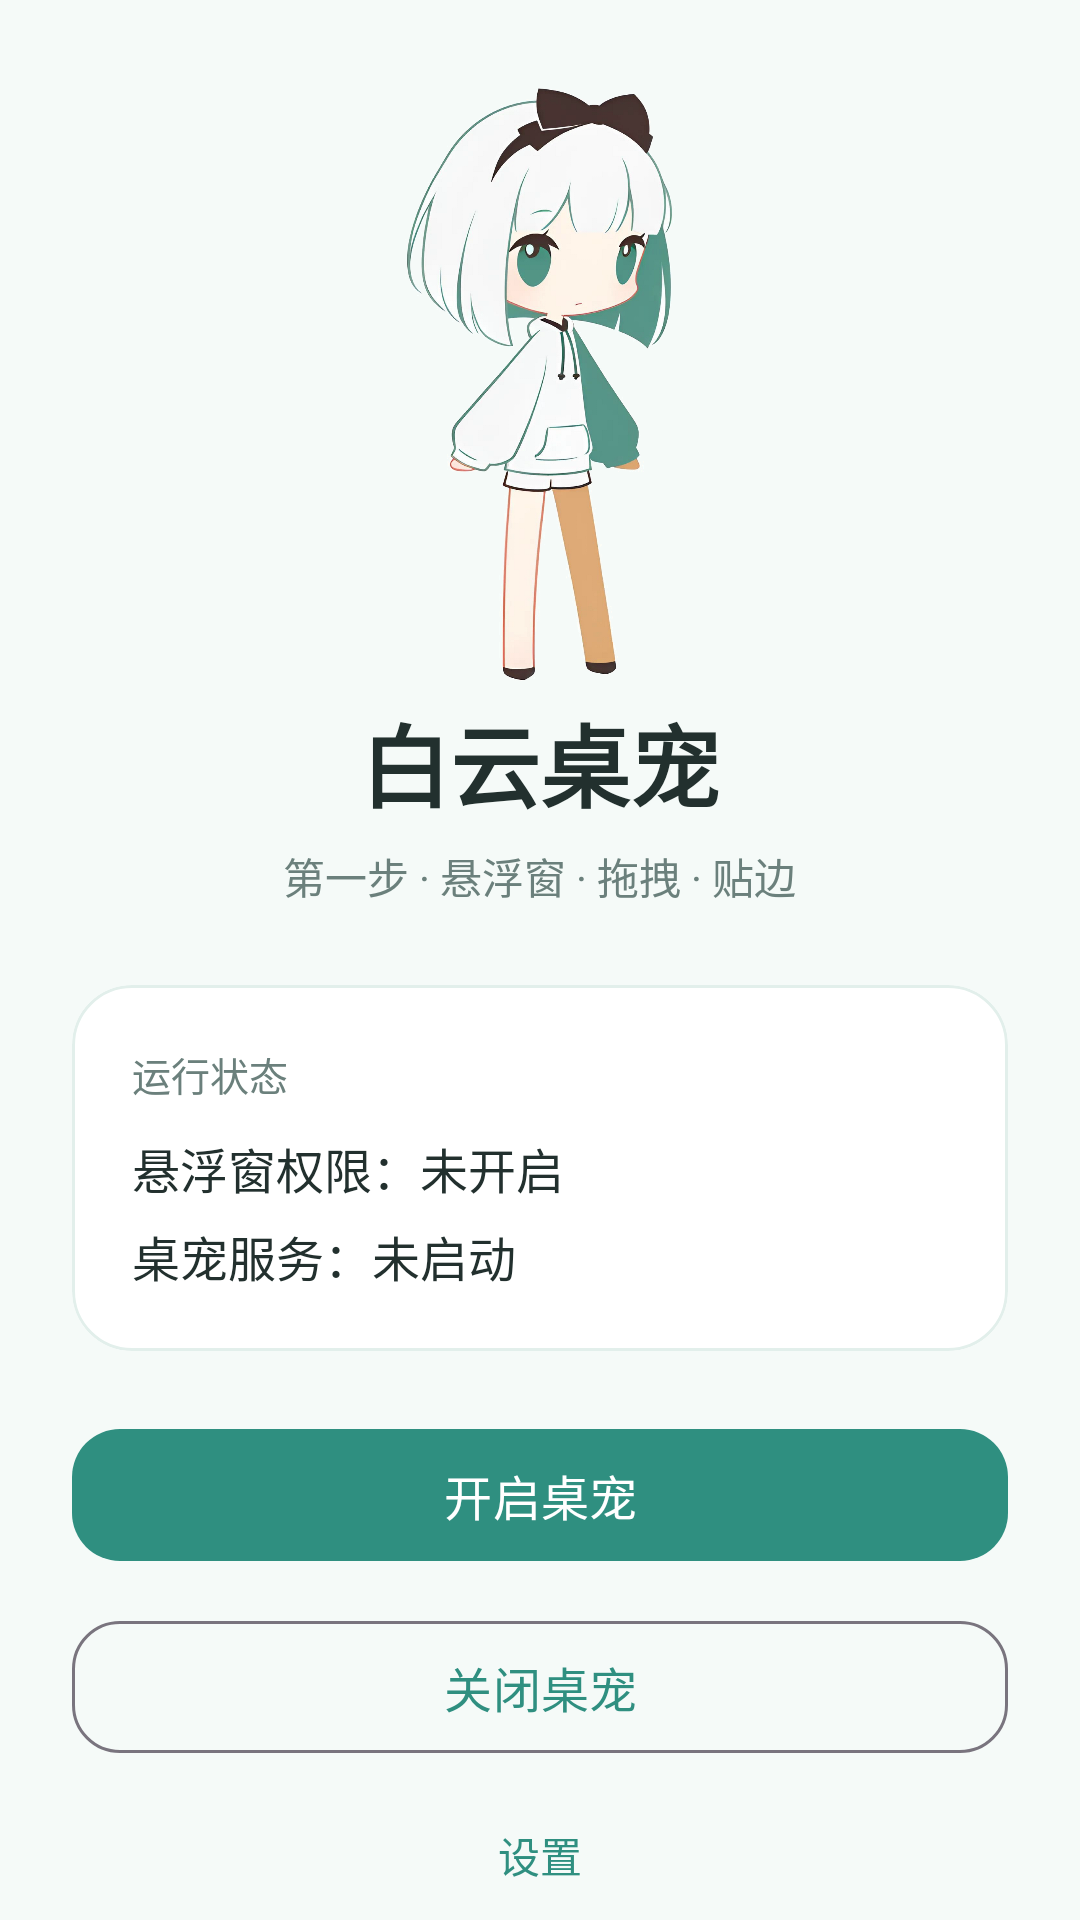

Write the Android layout XML for this screen, with the resource values it uses.
<!-- AndroidManifest.xml: application theme Theme.BaiYunPet -->
<!-- res/layout/activity_main.xml -->
<?xml version="1.0" encoding="utf-8"?>
<ScrollView xmlns:android="http://schemas.android.com/apk/res/android"
    xmlns:app="http://schemas.android.com/apk/res-auto"
    android:layout_width="match_parent"
    android:layout_height="match_parent"
    android:background="@color/bg_page"
    android:fillViewport="true"
    android:scrollbars="none">

    <LinearLayout
        android:layout_width="match_parent"
        android:layout_height="wrap_content"
        android:gravity="center_horizontal"
        android:orientation="vertical"
        android:paddingStart="24dp"
        android:paddingTop="28dp"
        android:paddingEnd="24dp"
        android:paddingBottom="32dp">

        
        <ImageView
            android:id="@+id/ivPetPreview"
            android:layout_width="150dp"
            android:layout_height="200dp"
            android:contentDescription="@string/pet_content_description"
            android:scaleType="fitCenter"
            android:src="@drawable/pet_baiyun" />

        <TextView
            android:layout_width="wrap_content"
            android:layout_height="wrap_content"
            android:layout_marginTop="4dp"
            android:text="@string/title"
            android:textColor="@color/ink"
            android:textSize="30sp"
            android:textStyle="bold" />

        <TextView
            android:layout_width="wrap_content"
            android:layout_height="wrap_content"
            android:layout_marginTop="6dp"
            android:text="@string/subtitle"
            android:textColor="@color/ink_soft"
            android:textSize="14sp" />

        
        <com.google.android.material.card.MaterialCardView
            android:layout_width="match_parent"
            android:layout_height="wrap_content"
            android:layout_marginTop="26dp"
            app:cardBackgroundColor="@color/surface"
            app:cardCornerRadius="20dp"
            app:cardElevation="0dp"
            app:strokeColor="@color/stroke"
            app:strokeWidth="1dp">

            <LinearLayout
                android:layout_width="match_parent"
                android:layout_height="wrap_content"
                android:orientation="vertical"
                android:padding="20dp">

                <TextView
                    android:layout_width="wrap_content"
                    android:layout_height="wrap_content"
                    android:text="@string/label_running_state"
                    android:textColor="@color/ink_soft"
                    android:textSize="13sp" />

                <TextView
                    android:id="@+id/tvOverlayState"
                    android:layout_width="wrap_content"
                    android:layout_height="wrap_content"
                    android:layout_marginTop="10dp"
                    android:text="@string/state_overlay_off"
                    android:textColor="@color/ink"
                    android:textSize="16sp" />

                <TextView
                    android:id="@+id/tvServiceState"
                    android:layout_width="wrap_content"
                    android:layout_height="wrap_content"
                    android:layout_marginTop="6dp"
                    android:text="@string/state_service_off"
                    android:textColor="@color/ink"
                    android:textSize="16sp" />
            </LinearLayout>
        </com.google.android.material.card.MaterialCardView>

        
        <com.google.android.material.button.MaterialButton
            android:id="@+id/btnStart"
            android:layout_width="match_parent"
            android:layout_height="52dp"
            android:layout_marginTop="22dp"
            android:text="@string/btn_start"
            android:textSize="16sp"
            app:cornerRadius="16dp" />

        
        <com.google.android.material.button.MaterialButton
            android:id="@+id/btnStop"
            style="@style/Widget.Material3.Button.OutlinedButton"
            android:layout_width="match_parent"
            android:layout_height="52dp"
            android:layout_marginTop="12dp"
            android:text="@string/btn_stop"
            android:textSize="16sp"
            app:cornerRadius="16dp" />

        
        <com.google.android.material.button.MaterialButton
            android:id="@+id/btnSettings"
            style="@style/Widget.Material3.Button.TextButton"
            android:layout_width="wrap_content"
            android:layout_height="wrap_content"
            android:layout_marginTop="6dp"
            android:text="@string/btn_settings" />

        
        <com.google.android.material.button.MaterialButton
            android:id="@+id/btnPermission"
            style="@style/Widget.Material3.Button.TextButton"
            android:layout_width="wrap_content"
            android:layout_height="wrap_content"
            android:layout_marginTop="6dp"
            android:text="@string/btn_permission" />

        <TextView
            android:layout_width="match_parent"
            android:layout_height="wrap_content"
            android:layout_marginTop="18dp"
            android:gravity="center"
            android:lineSpacingExtra="4dp"
            android:text="@string/footer_hint"
            android:textColor="@color/ink_soft"
            android:textSize="12sp" />
    </LinearLayout>
</ScrollView>
<!-- resources referenced by this layout -->
<resources>
  <color name="bg_page">#F5FAF8</color>
  <color name="ink">#22302E</color>
  <color name="ink_soft">#6B807C</color>
  <color name="stroke">#E2EFEB</color>
  <color name="surface">#FFFFFFFF</color>
  <!-- drawable pet_baiyun: png bitmap (drawable-nodpi, 535857 bytes) -->
  <string name="btn_permission">去系统设置里授权悬浮窗</string>
  <string name="btn_settings">设置</string>
  <string name="btn_start">开启桌宠</string>
  <string name="btn_stop">关闭桌宠</string>
  <string name="footer_hint">开启后白云会出现在屏幕右上角。\n单击她聊两句，双击她会躲起来；按住拖动，松手自动贴边。</string>
  <string name="label_running_state">运行状态</string>
  <string name="pet_content_description">白云桌宠</string>
  <string name="state_overlay_off">悬浮窗权限：未开启</string>
  <string name="state_service_off">桌宠服务：未启动</string>
  <string name="subtitle">第一步 · 悬浮窗 · 拖拽 · 贴边</string>
  <string name="title">白云桌宠</string>
  <style name="Theme.BaiYunPet" parent="Theme.Material3.Light.NoActionBar">
          <item name="colorPrimary">@color/mint_700</item>
          <item name="colorOnPrimary">@color/white</item>
          <item name="colorPrimaryContainer">@color/mint_100</item>
          <item name="colorOnPrimaryContainer">@color/ink</item>
  
          <item name="android:colorBackground">@color/bg_page</item>
          <item name="android:windowBackground">@color/bg_page</item>
          <item name="android:statusBarColor">@color/bg_page</item>
          <item name="android:windowLightStatusBar">true</item>
          <item name="android:navigationBarColor">@color/bg_page</item>
      </style>
  <color name="mint_700">#2F8F80</color>
  <color name="white">#FFFFFFFF</color>
  <color name="mint_100">#D9EFEA</color>
</resources>
